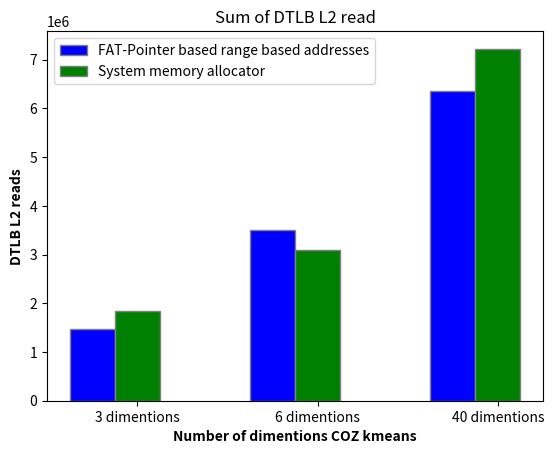

Generate this figure with matplotlib:
import matplotlib.pyplot as plt
import numpy as np

dim3_physically_contigous = np.array([78303,
       34734,
      129682,
       93214,
       59616,
      111134,
       75559,
       85767,
       96804,
       87956,
       83874,
       72777,
       80302,
       59289,
      105762,
       62793,
       78365,
       77091])

dmin_3_physically_contigous = sum(dim3_physically_contigous)

dim3_regular = np.array([127978,
       79046,
       67101,
       99081,
      186824,
      111734,
      120426,
       65293,
      112589,
      113350,
      110875,
       74596,
       86142,
       77054,
      106211,
      133301,
      109764,
      68751])

dmin_3_regular = sum(dim3_regular)

dim6_contigous = np.array([72589,
      169120,
       35199,
       71459,
       55242,
       83325,
      144975,
       55231,
       73573,
      103593,
      122123,
       88845,
       99314,
       32081,
      130112,
      117455,
       73731,
       90279,
       93552,
      136261,
       35079,
       81254,
       93388,
       79594,
      173510,
       51158,
      140234,
       64106,
       45336,
      178182,
       38224,
      101736,
      104410,
       57382,
      141596,
       59233,
       84714,
       74438,
       55860])

dim_6_contigous = sum(dim6_contigous)

dim6_regular = np.array([132941,
       85450,
       47978,
      100585,
      137429,
       65503,
       46820,
       57147,
       94444,
      112309,
       62289,
       91219,
       34585,
       89262,
       68500,
       77858,
       41711,
       53555,
       43719,
      122750,
       57234,
      139151,
       58964,
       85669,
       50914,
       75187,
       80292,
      126473,
      102653,
      104636,
      123366,
       79591,
       63819,
       55965,
      106456,
       34263,
      113263,
       71477])

dim_6_regular = sum(dim6_regular)

dim40_contigous = np.array([int(x) for x in """66540
       7859
       23464
       43214
       27505
       27462
       46371
       10104
       65940
       26508
       18169
       33410
       35932
       31967
       61487
       22289
       61131
       49936
       8378
       70970
       64227
       45327
       14493
       8585
       34713
       62427
       27633
       49391
       28682
       21025
       30477
       19946
       34838
       53935
       51581
       19594
       17913
       33452
       57925
       78362
       9176
       43589
       57070
       23447
       28627
       17297
       54966
       59315
       52363
       50624
       26515
       31190
       106412
       35441
       10280
       21075
       9663
       78816
       48329
       48742
       40940
       40585
       33234
       71473
       21832
       66627
       18375
       18306
       34411
       56034
       24142
       74324
       34921
       10427
       65288
       17961
       30433
       17538
       33052
       63611
       15918
       8983
       47290
       30154
       68913
       30144
       68603
       16772
       76516
       31663
       50528
       36797
       27584
       74728
       9514
       16252
       34017
       39159
       73261
       34238
       9979
       100145
       30276
       32994
       26959
       37082
       82385
       34030
       65503
       24471
       22303
       9260
       24329
       69294
       34741
       23791
       43832
       50302
       98996
       45543
       35170
        9195
        9658
       63685
       21802
       39287
       35287
       8836
       113920
       38764
       23417
       41543
       11622
       45682
       57685
       53500
       13722
       11203
       22599
       92580
       40797
       56990
       81024
       9030
       45653
       65413
       17266
       59900
       33502
       10976
       28385
       33838
       61241
       29094
       36072
       146101
       8552
       30128
       51724
       24090""".replace('       ',',').replace('\n','').split(",")])

dim_40_contigous = sum(dim40_contigous)

dim40_regular = np.array([int(x) for x in """147309
       24207
       72608
       53185
       29916
       62288
       19733
       20551
       15416
       33266
       38374
       37710
       76787
       38460
       35339
       15569
       43172
       40743
       35956
       52172
       17231
       32107
       66245
       78219
       57454
       37971
       21077
       38089
       16171
       26842
       70623
       61517
       43946
       16101
       64700
       15876
       18604
       52025
       32854
       48066
      110412
       74894
       15982
       16951
       30104
       67263
       97568
       71199
       47570
       60400
      119246
       46025
       39649
       61263
       31674
       18139
       52567
      106665
       28508
       50885
       30868
       64452
       21987
      104550
       60096
       35098
       27626
       26791
       44735
       24076
       53037
       18897
       49820
       44744
       46927
       58569
       17651
       45036
       55358
       31643
       15816
       75636
       62402
       17341
       71459
       41987
       16640
       15786
       79108
       60482
       35872
       21016
       38518
       17325
       16738
       84271
       28477
       52976
       40236
       51622
       19197
       15498
       38114
       34553
       83946
      108452
       44795
       39454
       49442
       22963
       72816
       64652
       74099
       22675
       60850
       76929
       50585
       61838
       41130
       45360
       17933
       70220
       87695
       19565
       64806
       78487
       21187
       56748
       93777
       53159
       19220
       33799
       19743
       31416
       37750
       67563
       53070
       18014
       19133
       39304
       41509
       16661
       81493
       53422
       17376
       15742
       56450
       49720
       34734
       47112
       16915
       17586
       16895
       79737
       48293
       35941
       18742
       54320
       33438""".replace('    ',',').replace('\n','').split(",")])

dim_40_regular = sum(dim40_regular)

# dimentions = ("3-dementions", "6-dementions", "40-dementions")
# comparitors = {
#     'FAT-Pointer based range address': (dmin_3_physically_contigous, dim_6_contigous, dim_40_contigous),
#     'System Allocator': (dmin_3_regular, dim_6_regular, dim_40_regular),
# }

# x = np.arange(len(dimentions))  # the label locations
# width = 0.25  # the width of the bars
# multiplier = 0

# fig, ax = plt.subplots(layout='constrained')

# for attribute, measurement in comparitors.items():
#     offset = width * multiplier
#     rects = ax.bar(x + offset, measurement, width, label=attribute)
#     ax.bar_label(rects, padding=3)
#     multiplier += 1

# # Add some text for labels, title and custom x-axis tick labels, etc.
# ax.set_ylabel('DTLB L1 reads')
# ax.set_title('L1D_TLB')
# ax.set_xticks(x + width, dimentions)
# ax.legend(loc='upper left', ncols=2)
# ax.set_ylim(0, 250)

# plt.show()

# Sample data
categories = ['3 dimentions', '6 dimentions', '40 dimentions']
group_1 = [dmin_3_physically_contigous, dim_6_contigous, dim_40_contigous]
group_2 = [dmin_3_regular, dim_6_regular, dim_40_regular]

# Number of categories
n = len(categories)

# Create a bar width
bar_width = 0.25

# Create an array with the positions of the bars on the x-axis
r1 = np.arange(n)
r2 = [x + bar_width for x in r1]
# r3 = [x + bar_width for x in r2]

# Create the grouped bar graph
plt.bar(r1, group_1, color='b', width=bar_width, edgecolor='grey', label='FAT-Pointer based range based addresses')
plt.bar(r2, group_2, color='g', width=bar_width, edgecolor='grey', label='System memory allocator')
# plt.bar(r3, group_3, color='r', width=bar_width, edgecolor='grey', label='Group 3')

# Add xticks on the middle of the grouped bars
plt.xlabel('Number of dimentions COZ kmeans', fontweight='bold')
plt.xticks([r + bar_width for r in range(n)], categories)

# Add labels and title
plt.ylabel('DTLB L2 reads', fontweight='bold')
plt.title('Sum of DTLB L2 read')

# Add a legend
plt.legend()

# Show the plot
# plt.show()
plt.savefig('l2-tlb-kmeans.png')